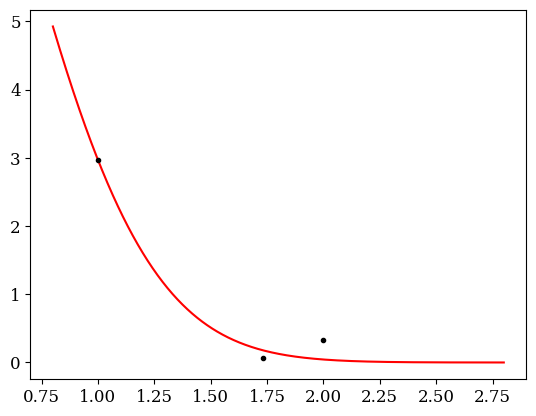

Recreate this plot in Python.
import numpy as np
import matplotlib.pyplot as plt
import matplotlib.patches as patches
import matplotlib
matplotlib.rcParams['mathtext.fontset'] = 'cm'
matplotlib.rc('xtick', labelsize=12)
matplotlib.rc('ytick', labelsize=12)
matplotlib.rcParams.update({'font.size': 12})
matplotlib.rcParams['font.family'] = 'serif'
from numpy.linalg import eigh, inv
from scipy.optimize import curve_fit

#hopping integrals (NN, NNN, NNNN)
tt = np.array([-2.97, -0.073, -0.33])

#NN vectors
d0 = [[1/2, np.sqrt(3)/2],
    [1/2, -np.sqrt(3)/2],
    [-1,0]]

#NNN vectors
d1 = [[0, np.sqrt(3)],
    [3/2, np.sqrt(3)/2],
    [3/2, -np.sqrt(3)/2],
    [0, -np.sqrt(3)],
    [-3/2, -np.sqrt(3)/2],
    [-3/2, np.sqrt(3)/2]]

#NNNN vectors
d2 = [[-1,np.sqrt(3)],
    [-1,-np.sqrt(3)],
    [2,0]]

ll = np.array([np.hypot(d0[0][0], d0[0][1]),
    np.hypot(d1[0][0], d1[0][1]),  np.hypot(d2[0][0], d2[0][1])])

def gauss(x,t0,g):
    return t0*np.exp(g/2*x**2)

popt, covm = curve_fit(gauss, ll, -tt, p0=[7,-1.9])

xx = np.linspace(0.8,2.8,1000)
plt.plot(xx, gauss(xx,*popt), 'r-')
plt.plot(ll, -tt, 'k.')
plt.show()
